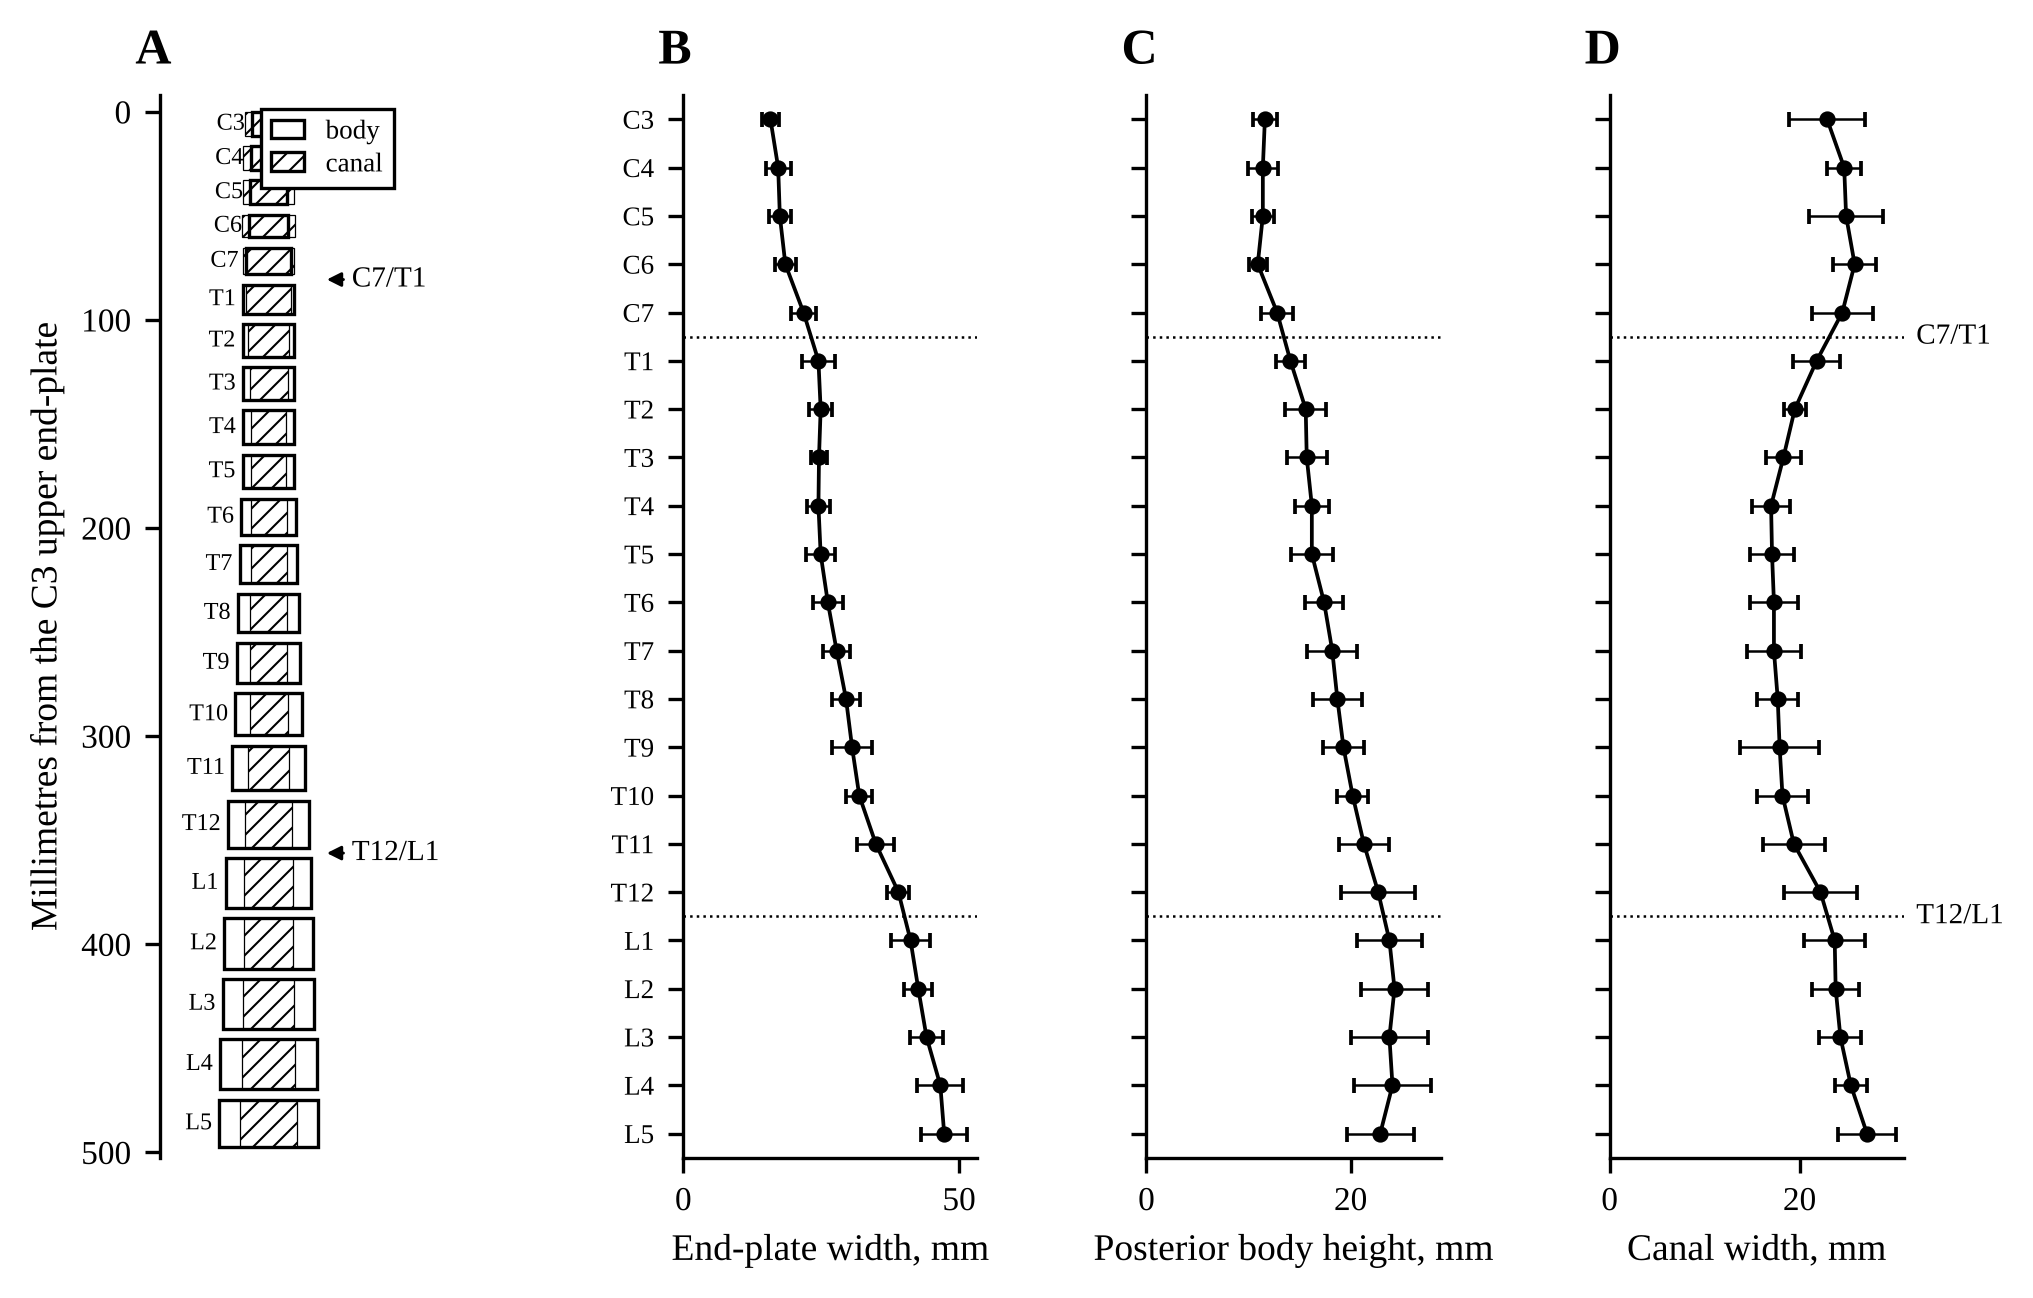

Source data for this figure (header and first rows):
measure, level, mean_mm, sd_mm
endplate, C3, 15.8, 1.593
endplate, C4, 17.2, 2.286
endplate, C5, 17.5, 2.009
endplate, C6, 18.5, 1.905
endplate, C7, 21.8, 2.286
endplate, T1, 24.5, 2.944
endplate, T2, 24.9, 2.044
endplate, T3, 24.6, 1.49
endplate, T4, 24.5, 2.009
endplate, T5, 24.9, 2.667
endplate, T6, 26.2, 2.737
endplate, T7, 27.8, 2.425
endplate, T8, 29.5, 2.46
endplate, T9, 30.6, 3.672
endplate, T10, 31.9, 2.321
endplate, T11, 34.9, 3.36
endplate, T12, 39, 2.009
endplate, L1, 41.2, 3.568
endplate, L2, 42.6, 2.563
endplate, L3, 44.1, 3.048
endplate, L4, 46.6, 4.157
endplate, L5, 47.3, 4.157
h_post, C3, 11.6, 1.212
h_post, C4, 11.4, 1.49
h_post, C5, 11.4, 1.109
h_post, C6, 10.9, 0.9007
h_post, C7, 12.8, 1.593
h_post, T1, 14.1, 1.42
h_post, T2, 15.6, 2.009
h_post, T3, 15.7, 1.975
h_post, T4, 16.2, 1.663
h_post, T5, 16.2, 2.078
h_post, T6, 17.4, 1.871
h_post, T7, 18.2, 2.425
h_post, T8, 18.7, 2.39
h_post, T9, 19.3, 2.044
h_post, T10, 20.2, 1.524
h_post, T11, 21.3, 2.46
h_post, T12, 22.7, 3.603
h_post, L1, 23.8, 3.187
h_post, L2, 24.3, 3.291
h_post, L3, 23.8, 3.811
h_post, L4, 24.1, 3.811
h_post, L5, 22.9, 3.291
canal_w, C3, 22.9, 3.984
canal_w, C4, 24.7, 1.801
canal_w, C5, 24.9, 3.914
canal_w, C6, 25.8, 2.286
canal_w, C7, 24.5, 3.187
canal_w, T1, 21.8, 2.46
canal_w, T2, 19.5, 1.178
canal_w, T3, 18.3, 1.871
canal_w, T4, 17, 1.975
canal_w, T5, 17.1, 2.356
canal_w, T6, 17.3, 2.563
canal_w, T7, 17.3, 2.875
canal_w, T8, 17.7, 2.182
canal_w, T9, 17.9, 4.122
canal_w, T10, 18.2, 2.702
canal_w, T11, 19.4, 3.291
... 6 more rows
